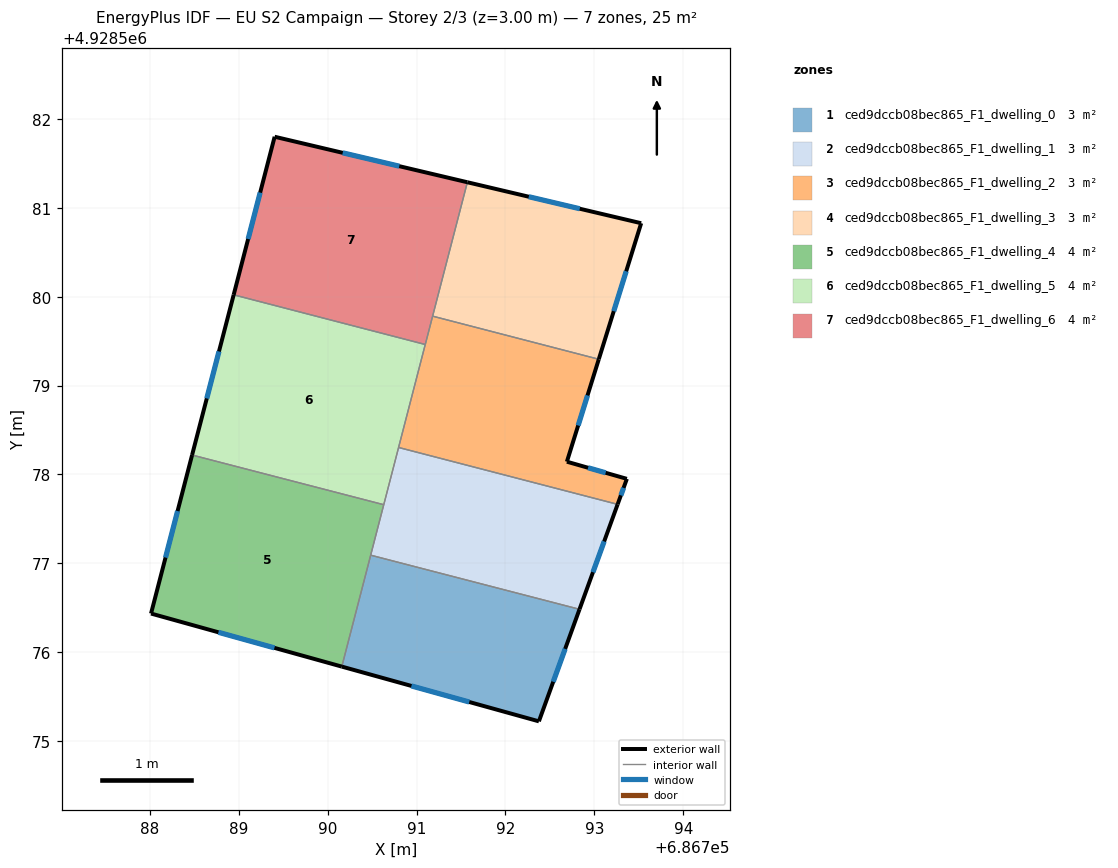
=== STOREY PLAN SPEC (per zone: floor XY polygon, exterior-wall plan segments, windows/doors) ===
zone 1: ced9dccb08bec865_F1_dwelling_0  (3.1 m²)
  floor: (686792.83, 4928576.48) (686792.38, 4928575.22) (686790.16, 4928575.84) (686790.48, 4928577.09)
  exterior wall: (686792.38, 4928575.22) – (686792.83, 4928576.48)  [1.3 m]
    window: (686792.54, 4928575.67) – (686792.67, 4928576.04)  [0.3 m²]
  exterior wall: (686790.16, 4928575.84) – (686792.38, 4928575.22)  [2.3 m]
    window: (686790.94, 4928575.62) – (686791.59, 4928575.44)  [0.6 m²]
  interior walls: 2
zone 2: ced9dccb08bec865_F1_dwelling_1  (3.1 m²)
  floor: (686793.26, 4928577.66) (686792.83, 4928576.48) (686790.48, 4928577.09) (686790.80, 4928578.30)
  exterior wall: (686792.83, 4928576.48) – (686793.26, 4928577.66)  [1.3 m]
    window: (686792.98, 4928576.90) – (686793.11, 4928577.25)  [0.3 m²]
  interior walls: 4
zone 3: ced9dccb08bec865_F1_dwelling_2  (3.1 m²)
  floor: (686793.05, 4928579.30) (686792.69, 4928578.14) (686793.37, 4928577.95) (686793.26, 4928577.66) (686790.80, 4928578.30) (686791.18, 4928579.78)
  exterior wall: (686792.69, 4928578.14) – (686793.05, 4928579.30)  [1.2 m]
    window: (686792.82, 4928578.55) – (686792.92, 4928578.89)  [0.3 m²]
  exterior wall: (686793.37, 4928577.95) – (686792.69, 4928578.14)  [0.7 m]
    window: (686793.13, 4928578.02) – (686792.93, 4928578.07)  [0.2 m²]
  exterior wall: (686793.26, 4928577.66) – (686793.37, 4928577.95)  [0.3 m]
    window: (686793.30, 4928577.76) – (686793.33, 4928577.85)  [0.1 m²]
  interior walls: 4
zone 4: ced9dccb08bec865_F1_dwelling_3  (3.1 m²)
  floor: (686793.53, 4928580.83) (686793.05, 4928579.30) (686791.18, 4928579.78) (686791.57, 4928581.29)
  exterior wall: (686793.53, 4928580.83) – (686791.57, 4928581.29)  [2.0 m]
    window: (686792.84, 4928580.99) – (686792.26, 4928581.13)  [0.5 m²]
  exterior wall: (686793.05, 4928579.30) – (686793.53, 4928580.83)  [1.6 m]
    window: (686793.22, 4928579.84) – (686793.36, 4928580.29)  [0.4 m²]
  interior walls: 2
zone 5: ced9dccb08bec865_F1_dwelling_4  (4.1 m²)
  floor: (686790.63, 4928577.66) (686790.16, 4928575.84) (686788.01, 4928576.43) (686788.47, 4928578.22)
  exterior wall: (686788.01, 4928576.43) – (686790.16, 4928575.84)  [2.2 m]
    window: (686788.77, 4928576.22) – (686789.40, 4928576.05)  [0.6 m²]
  exterior wall: (686788.47, 4928578.22) – (686788.01, 4928576.43)  [1.8 m]
    window: (686788.31, 4928577.59) – (686788.17, 4928577.06)  [0.5 m²]
  interior walls: 3
zone 6: ced9dccb08bec865_F1_dwelling_5  (4.1 m²)
  floor: (686791.10, 4928579.46) (686790.63, 4928577.66) (686788.47, 4928578.22) (686788.94, 4928580.02)
  exterior wall: (686788.94, 4928580.02) – (686788.47, 4928578.22)  [1.9 m]
    window: (686788.78, 4928579.38) – (686788.64, 4928578.85)  [0.5 m²]
  interior walls: 4
zone 7: ced9dccb08bec865_F1_dwelling_6  (4.1 m²)
  floor: (686791.57, 4928581.29) (686791.10, 4928579.46) (686788.94, 4928580.02) (686789.40, 4928581.80)
  exterior wall: (686789.40, 4928581.80) – (686788.94, 4928580.02)  [1.8 m]
    window: (686789.24, 4928581.17) – (686789.10, 4928580.65)  [0.5 m²]
  exterior wall: (686791.57, 4928581.29) – (686789.40, 4928581.80)  [2.2 m]
    window: (686790.80, 4928581.47) – (686790.17, 4928581.62)  [0.6 m²]
  interior walls: 3

=== DERIVED (storey summary) ===
Building: EU S2 Campaign
Storey: 2 of 3  (floor level z = 3.00 m)
Storey gross floor area: 24.9 m²
Zones on this storey: 7
  - ced9dccb08bec865_F1_dwelling_0: floor 3.1 m²; exterior wall 3.6 m (10.9 m²); 2 window(s) 0.9 m²; WWR 8.6%
  - ced9dccb08bec865_F1_dwelling_1: floor 3.1 m²; exterior wall 1.3 m (3.8 m²); 1 window(s) 0.3 m²; WWR 8.6%
  - ced9dccb08bec865_F1_dwelling_2: floor 3.1 m²; exterior wall 2.2 m (6.6 m²); 3 window(s) 0.6 m²; WWR 8.6%
  - ced9dccb08bec865_F1_dwelling_3: floor 3.1 m²; exterior wall 3.6 m (10.8 m²); 2 window(s) 0.9 m²; WWR 8.6%
  - ced9dccb08bec865_F1_dwelling_4: floor 4.1 m²; exterior wall 4.1 m (12.2 m²); 2 window(s) 1.1 m²; WWR 8.6%
  - ced9dccb08bec865_F1_dwelling_5: floor 4.1 m²; exterior wall 1.9 m (5.6 m²); 1 window(s) 0.5 m²; WWR 8.6%
  - ced9dccb08bec865_F1_dwelling_6: floor 4.1 m²; exterior wall 4.1 m (12.2 m²); 2 window(s) 1.1 m²; WWR 8.6%
Zone adjacency (shared interzone walls):
  - ced9dccb08bec865_F1_dwelling_0 ↔ ced9dccb08bec865_F1_dwelling_1
  - ced9dccb08bec865_F1_dwelling_0 ↔ ced9dccb08bec865_F1_dwelling_4
  - ced9dccb08bec865_F1_dwelling_1 ↔ ced9dccb08bec865_F1_dwelling_2
  - ced9dccb08bec865_F1_dwelling_1 ↔ ced9dccb08bec865_F1_dwelling_4
  - ced9dccb08bec865_F1_dwelling_1 ↔ ced9dccb08bec865_F1_dwelling_5
  - ced9dccb08bec865_F1_dwelling_2 ↔ ced9dccb08bec865_F1_dwelling_3
  - ced9dccb08bec865_F1_dwelling_2 ↔ ced9dccb08bec865_F1_dwelling_5
  - ced9dccb08bec865_F1_dwelling_2 ↔ ced9dccb08bec865_F1_dwelling_6
  - ced9dccb08bec865_F1_dwelling_3 ↔ ced9dccb08bec865_F1_dwelling_6
  - ced9dccb08bec865_F1_dwelling_4 ↔ ced9dccb08bec865_F1_dwelling_5
  - ced9dccb08bec865_F1_dwelling_5 ↔ ced9dccb08bec865_F1_dwelling_6